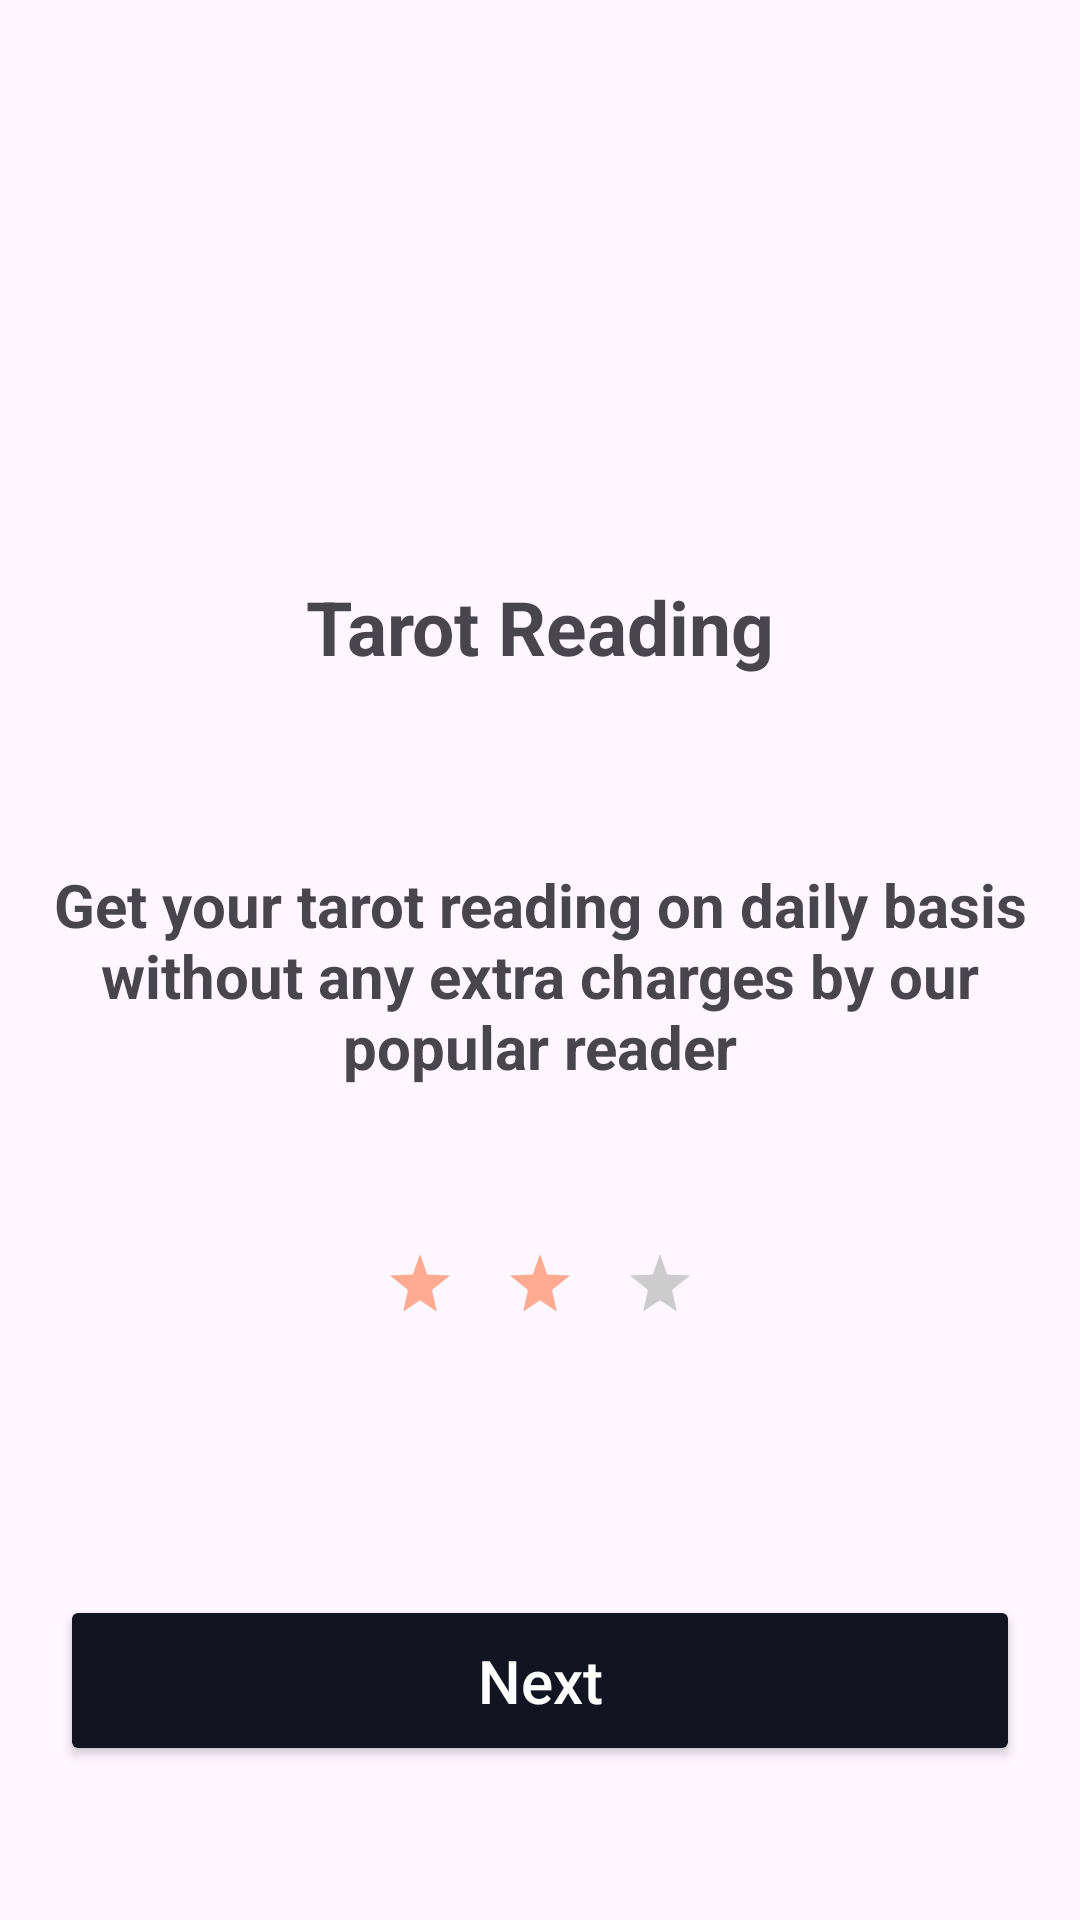

Android layout source for this screen:
<!-- AndroidManifest.xml: application theme Theme.Astros -->
<!-- res/layout/fragment_tarot_reading.xml -->
<?xml version="1.0" encoding="utf-8"?>
<androidx.constraintlayout.widget.ConstraintLayout xmlns:android="http://schemas.android.com/apk/res/android"
    xmlns:app="http://schemas.android.com/apk/res-auto"
    xmlns:tools="http://schemas.android.com/tools"
    android:layout_width="match_parent"
    android:layout_height="match_parent"
    tools:context=".reading.TarotReadingFragment">

    <androidx.constraintlayout.widget.Guideline
        android:id="@+id/guideline"
        android:layout_width="wrap_content"
        android:layout_height="wrap_content"
        android:orientation="horizontal"
        app:layout_constraintGuide_percent="0.92" />

    <androidx.constraintlayout.widget.Guideline
        android:id="@+id/guideline2"
        android:layout_width="wrap_content"
        android:layout_height="wrap_content"
        android:orientation="horizontal"
        app:layout_constraintGuide_percent="0.3" />

    <androidx.constraintlayout.widget.Guideline
        android:id="@+id/guideline3"
        android:layout_width="wrap_content"
        android:layout_height="wrap_content"
        android:orientation="horizontal"
        app:layout_constraintGuide_percent="0.7" />

    <androidx.constraintlayout.widget.Guideline
        android:id="@+id/guideline4"
        android:layout_width="wrap_content"
        android:layout_height="wrap_content"
        android:orientation="horizontal"
        app:layout_constraintGuide_percent="0.45" />

    <TextView
        android:id="@+id/tvhead"
        android:layout_width="wrap_content"
        android:layout_height="wrap_content"
        android:text="Tarot Reading"
        android:textSize="25sp"
        android:textStyle="bold"
        app:layout_constraintEnd_toEndOf="parent"
        app:layout_constraintStart_toStartOf="parent"
        app:layout_constraintTop_toTopOf="@+id/guideline2" />

    <TextView
        android:id="@+id/tvsubhead"
        android:layout_width="wrap_content"
        android:layout_height="wrap_content"
        android:paddingHorizontal="16dp"
        android:text="Get your tarot reading on daily basis without any extra charges by our popular reader"
        android:textAlignment="center"
        android:textSize="20sp"
        android:textStyle="bold"
        app:layout_constraintEnd_toEndOf="parent"
        app:layout_constraintStart_toStartOf="parent"
        app:layout_constraintTop_toTopOf="@+id/guideline4" />

    <LinearLayout
        android:id="@+id/llstar"
        android:layout_width="wrap_content"
        android:layout_height="wrap_content"
        android:orientation="horizontal"
        app:layout_constraintBottom_toTopOf="@+id/guideline3"
        app:layout_constraintEnd_toEndOf="parent"
        app:layout_constraintStart_toStartOf="parent">

        <ImageView
            android:id="@+id/imgStar"
            android:layout_width="24dp"
            android:layout_height="24dp"
            android:layout_margin="8dp"
            android:src="@drawable/star_vector"

            />

        <ImageView
            android:id="@+id/imgStar1"
            android:layout_width="24dp"
            android:layout_height="24dp"
            android:layout_margin="8dp"
            android:src="@drawable/star_vector"

            />

        <ImageView
            android:id="@+id/imgStar2"
            android:layout_width="24dp"
            android:layout_height="24dp"
            android:layout_margin="8dp"
            android:src="@drawable/star_vector_grey"

            />
    </LinearLayout>


    <androidx.appcompat.widget.AppCompatButton
        android:id="@+id/btnNext"
        android:layout_width="0dp"
        android:layout_height="wrap_content"
        android:backgroundTint="#121421"
        android:paddingVertical="15dp"
        android:text="Next"
        android:textAllCaps="false"
        android:textColor="@color/white"
        android:textSize="20sp"
        app:layout_constraintBottom_toTopOf="@+id/guideline"
        app:layout_constraintStart_toStartOf="@+id/guideline5"
        app:layout_constraintEnd_toEndOf="@+id/guideline6"/>

    <androidx.constraintlayout.widget.Guideline
        android:id="@+id/guideline5"
        android:layout_width="wrap_content"
        android:layout_height="wrap_content"
        android:orientation="vertical"
        app:layout_constraintGuide_begin="20dp" />

    <androidx.constraintlayout.widget.Guideline
        android:id="@+id/guideline6"
        android:layout_width="wrap_content"
        android:layout_height="wrap_content"
        android:orientation="vertical"
        app:layout_constraintGuide_end="20dp" />
</androidx.constraintlayout.widget.ConstraintLayout>
<!-- resources referenced by this layout -->
<resources>
  <!-- drawable star_vector (drawable) -->
  <vector xmlns:android="http://schemas.android.com/apk/res/android"
      android:width="24dp"
      android:height="24dp"
      android:viewportWidth="24"
      android:viewportHeight="24">
      <path
          android:fillColor="#FFAB91"
          android:pathData="M12,2 L14.4,8.8 L22,9.2 L16,14 L17.6,21.2 L12,17.4 L6.4,21.2 L8,14 L2,9.2 L9.6,8.8 L12,2 Z"/>
  </vector>
  <!-- drawable star_vector_grey (drawable) -->
  <vector xmlns:android="http://schemas.android.com/apk/res/android"
      android:width="24dp"
      android:height="24dp"
      android:viewportWidth="24"
      android:viewportHeight="24">
      <path
          android:fillColor="#CCCCCC"
          android:pathData="M12,2 L14.4,8.8 L22,9.2 L16,14 L17.6,21.2 L12,17.4 L6.4,21.2 L8,14 L2,9.2 L9.6,8.8 L12,2 Z"/>
  </vector>
  <style name="Theme.Astros" parent="Base.Theme.Astros" />
  <style name="Base.Theme.Astros" parent="Theme.Material3.DayNight.NoActionBar">
          
          
      </style>
  <!-- not gathered from this repository: default colours our renderer supplied (Android Studio template values) -->
  <color name="white">#FFFFFFFF</color>
</resources>
